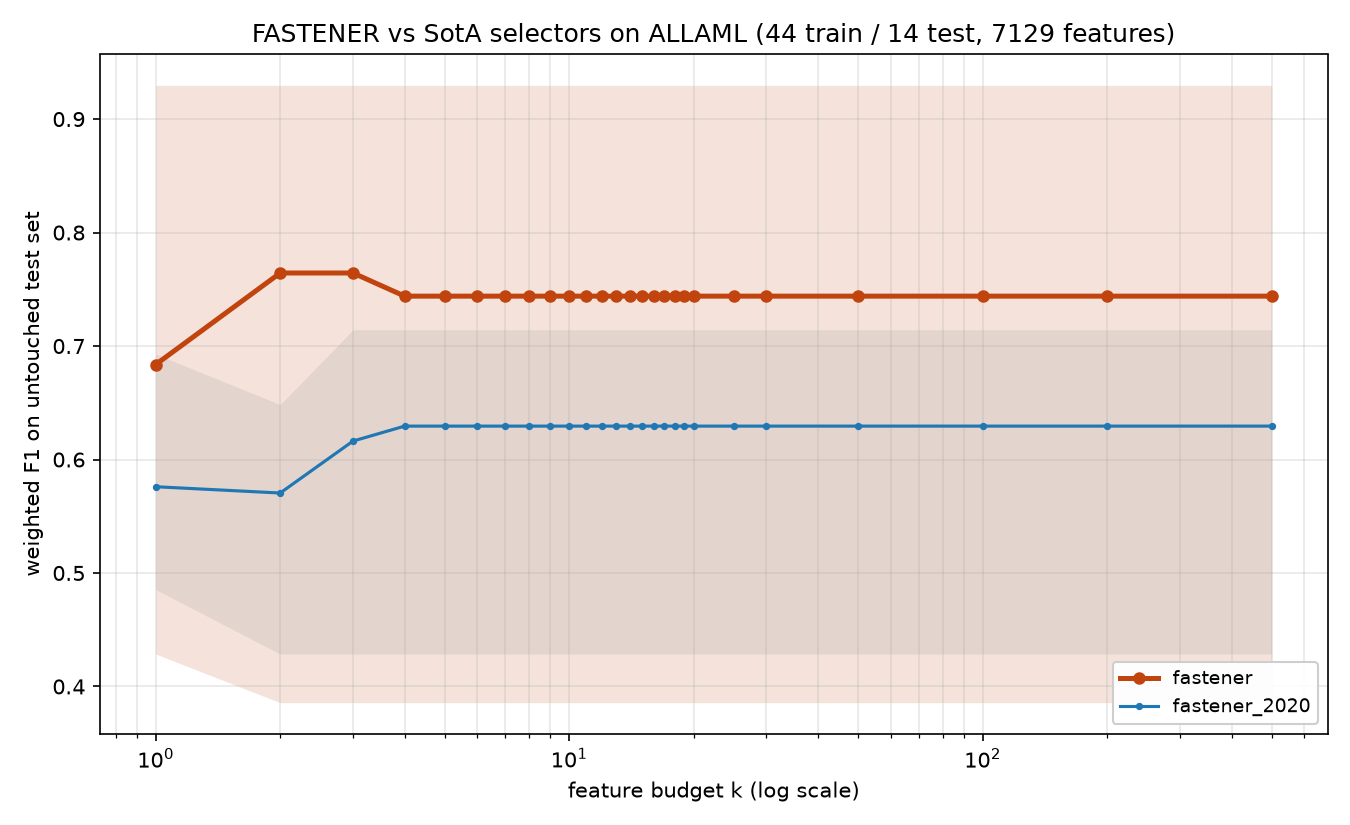

The data file committed next to this chart (first rows):
method, algorithm_id, seed, budget_k, n_features_used, val_f1, test_f1, test_accuracy, test_balanced_accuracy
fastener, fastener@6ef80c0+08e6acd#2ef0, 2020, 1, 1, 0.8601, 0.9297, 0.9286, 0.9444
fastener, fastener@6ef80c0+08e6acd#2ef0, 2020, 2, 2, 1.0, 0.9297, 0.9286, 0.9444
fastener, fastener@6ef80c0+08e6acd#2ef0, 2020, 3, 2, 1.0, 0.9297, 0.9286, 0.9444
fastener, fastener@6ef80c0+08e6acd#2ef0, 2020, 4, 2, 1.0, 0.9297, 0.9286, 0.9444
fastener, fastener@6ef80c0+08e6acd#2ef0, 2020, 5, 2, 1.0, 0.9297, 0.9286, 0.9444
fastener, fastener@6ef80c0+08e6acd#2ef0, 2020, 6, 2, 1.0, 0.9297, 0.9286, 0.9444
fastener, fastener@6ef80c0+08e6acd#2ef0, 2020, 7, 2, 1.0, 0.9297, 0.9286, 0.9444
fastener, fastener@6ef80c0+08e6acd#2ef0, 2020, 8, 2, 1.0, 0.9297, 0.9286, 0.9444
fastener, fastener@6ef80c0+08e6acd#2ef0, 2020, 9, 2, 1.0, 0.9297, 0.9286, 0.9444
fastener, fastener@6ef80c0+08e6acd#2ef0, 2020, 10, 2, 1.0, 0.9297, 0.9286, 0.9444
fastener, fastener@6ef80c0+08e6acd#2ef0, 2020, 11, 2, 1.0, 0.9297, 0.9286, 0.9444
fastener, fastener@6ef80c0+08e6acd#2ef0, 2020, 12, 2, 1.0, 0.9297, 0.9286, 0.9444
fastener, fastener@6ef80c0+08e6acd#2ef0, 2020, 13, 2, 1.0, 0.9297, 0.9286, 0.9444
fastener, fastener@6ef80c0+08e6acd#2ef0, 2020, 14, 2, 1.0, 0.9297, 0.9286, 0.9444
fastener, fastener@6ef80c0+08e6acd#2ef0, 2020, 15, 2, 1.0, 0.9297, 0.9286, 0.9444
fastener, fastener@6ef80c0+08e6acd#2ef0, 2020, 16, 2, 1.0, 0.9297, 0.9286, 0.9444
fastener, fastener@6ef80c0+08e6acd#2ef0, 2020, 17, 2, 1.0, 0.9297, 0.9286, 0.9444
fastener, fastener@6ef80c0+08e6acd#2ef0, 2020, 18, 2, 1.0, 0.9297, 0.9286, 0.9444
fastener, fastener@6ef80c0+08e6acd#2ef0, 2020, 19, 2, 1.0, 0.9297, 0.9286, 0.9444
fastener, fastener@6ef80c0+08e6acd#2ef0, 2020, 20, 2, 1.0, 0.9297, 0.9286, 0.9444
fastener, fastener@6ef80c0+08e6acd#2ef0, 2020, 25, 2, 1.0, 0.9297, 0.9286, 0.9444
fastener, fastener@6ef80c0+08e6acd#2ef0, 2020, 30, 2, 1.0, 0.9297, 0.9286, 0.9444
fastener, fastener@6ef80c0+08e6acd#2ef0, 2020, 50, 2, 1.0, 0.9297, 0.9286, 0.9444
fastener, fastener@6ef80c0+08e6acd#2ef0, 2020, 100, 2, 1.0, 0.9297, 0.9286, 0.9444
fastener, fastener@6ef80c0+08e6acd#2ef0, 2020, 200, 2, 1.0, 0.9297, 0.9286, 0.9444
fastener, fastener@6ef80c0+08e6acd#2ef0, 2020, 500, 2, 1.0, 0.9297, 0.9286, 0.9444
fastener, fastener@6ef80c0+08e6acd#2ef0, 2021, 1, 1, 0.8464, 0.9265, 0.9286, 0.9
fastener, fastener@6ef80c0+08e6acd#2ef0, 2021, 2, 2, 0.9265, 0.8571, 0.8571, 0.8444
fastener, fastener@6ef80c0+08e6acd#2ef0, 2021, 3, 3, 0.9297, 0.8571, 0.8571, 0.8444
fastener, fastener@6ef80c0+08e6acd#2ef0, 2021, 4, 4, 1.0, 0.7551, 0.7857, 0.7
fastener, fastener@6ef80c0+08e6acd#2ef0, 2021, 5, 4, 1.0, 0.7551, 0.7857, 0.7
fastener, fastener@6ef80c0+08e6acd#2ef0, 2021, 6, 4, 1.0, 0.7551, 0.7857, 0.7
fastener, fastener@6ef80c0+08e6acd#2ef0, 2021, 7, 4, 1.0, 0.7551, 0.7857, 0.7
fastener, fastener@6ef80c0+08e6acd#2ef0, 2021, 8, 4, 1.0, 0.7551, 0.7857, 0.7
fastener, fastener@6ef80c0+08e6acd#2ef0, 2021, 9, 4, 1.0, 0.7551, 0.7857, 0.7
fastener, fastener@6ef80c0+08e6acd#2ef0, 2021, 10, 4, 1.0, 0.7551, 0.7857, 0.7
fastener, fastener@6ef80c0+08e6acd#2ef0, 2021, 11, 4, 1.0, 0.7551, 0.7857, 0.7
fastener, fastener@6ef80c0+08e6acd#2ef0, 2021, 12, 4, 1.0, 0.7551, 0.7857, 0.7
fastener, fastener@6ef80c0+08e6acd#2ef0, 2021, 13, 4, 1.0, 0.7551, 0.7857, 0.7
fastener, fastener@6ef80c0+08e6acd#2ef0, 2021, 14, 4, 1.0, 0.7551, 0.7857, 0.7
fastener, fastener@6ef80c0+08e6acd#2ef0, 2021, 15, 4, 1.0, 0.7551, 0.7857, 0.7
fastener, fastener@6ef80c0+08e6acd#2ef0, 2021, 16, 4, 1.0, 0.7551, 0.7857, 0.7
fastener, fastener@6ef80c0+08e6acd#2ef0, 2021, 17, 4, 1.0, 0.7551, 0.7857, 0.7
fastener, fastener@6ef80c0+08e6acd#2ef0, 2021, 18, 4, 1.0, 0.7551, 0.7857, 0.7
fastener, fastener@6ef80c0+08e6acd#2ef0, 2021, 19, 4, 1.0, 0.7551, 0.7857, 0.7
fastener, fastener@6ef80c0+08e6acd#2ef0, 2021, 20, 4, 1.0, 0.7551, 0.7857, 0.7
fastener, fastener@6ef80c0+08e6acd#2ef0, 2021, 25, 4, 1.0, 0.7551, 0.7857, 0.7
fastener, fastener@6ef80c0+08e6acd#2ef0, 2021, 30, 4, 1.0, 0.7551, 0.7857, 0.7
fastener, fastener@6ef80c0+08e6acd#2ef0, 2021, 50, 4, 1.0, 0.7551, 0.7857, 0.7
fastener, fastener@6ef80c0+08e6acd#2ef0, 2021, 100, 4, 1.0, 0.7551, 0.7857, 0.7
fastener, fastener@6ef80c0+08e6acd#2ef0, 2021, 200, 4, 1.0, 0.7551, 0.7857, 0.7
fastener, fastener@6ef80c0+08e6acd#2ef0, 2021, 500, 4, 1.0, 0.7551, 0.7857, 0.7
fastener, fastener@6ef80c0+08e6acd#2ef0, 2022, 1, 1, 0.789, 0.6484, 0.6429, 0.6778
fastener, fastener@6ef80c0+08e6acd#2ef0, 2022, 2, 2, 1.0, 0.8601, 0.8571, 0.8889
fastener, fastener@6ef80c0+08e6acd#2ef0, 2022, 3, 2, 1.0, 0.8601, 0.8571, 0.8889
fastener, fastener@6ef80c0+08e6acd#2ef0, 2022, 4, 2, 1.0, 0.8601, 0.8571, 0.8889
fastener, fastener@6ef80c0+08e6acd#2ef0, 2022, 5, 2, 1.0, 0.8601, 0.8571, 0.8889
fastener, fastener@6ef80c0+08e6acd#2ef0, 2022, 6, 2, 1.0, 0.8601, 0.8571, 0.8889
fastener, fastener@6ef80c0+08e6acd#2ef0, 2022, 7, 2, 1.0, 0.8601, 0.8571, 0.8889
fastener, fastener@6ef80c0+08e6acd#2ef0, 2022, 8, 2, 1.0, 0.8601, 0.8571, 0.8889
... 200 more rows
